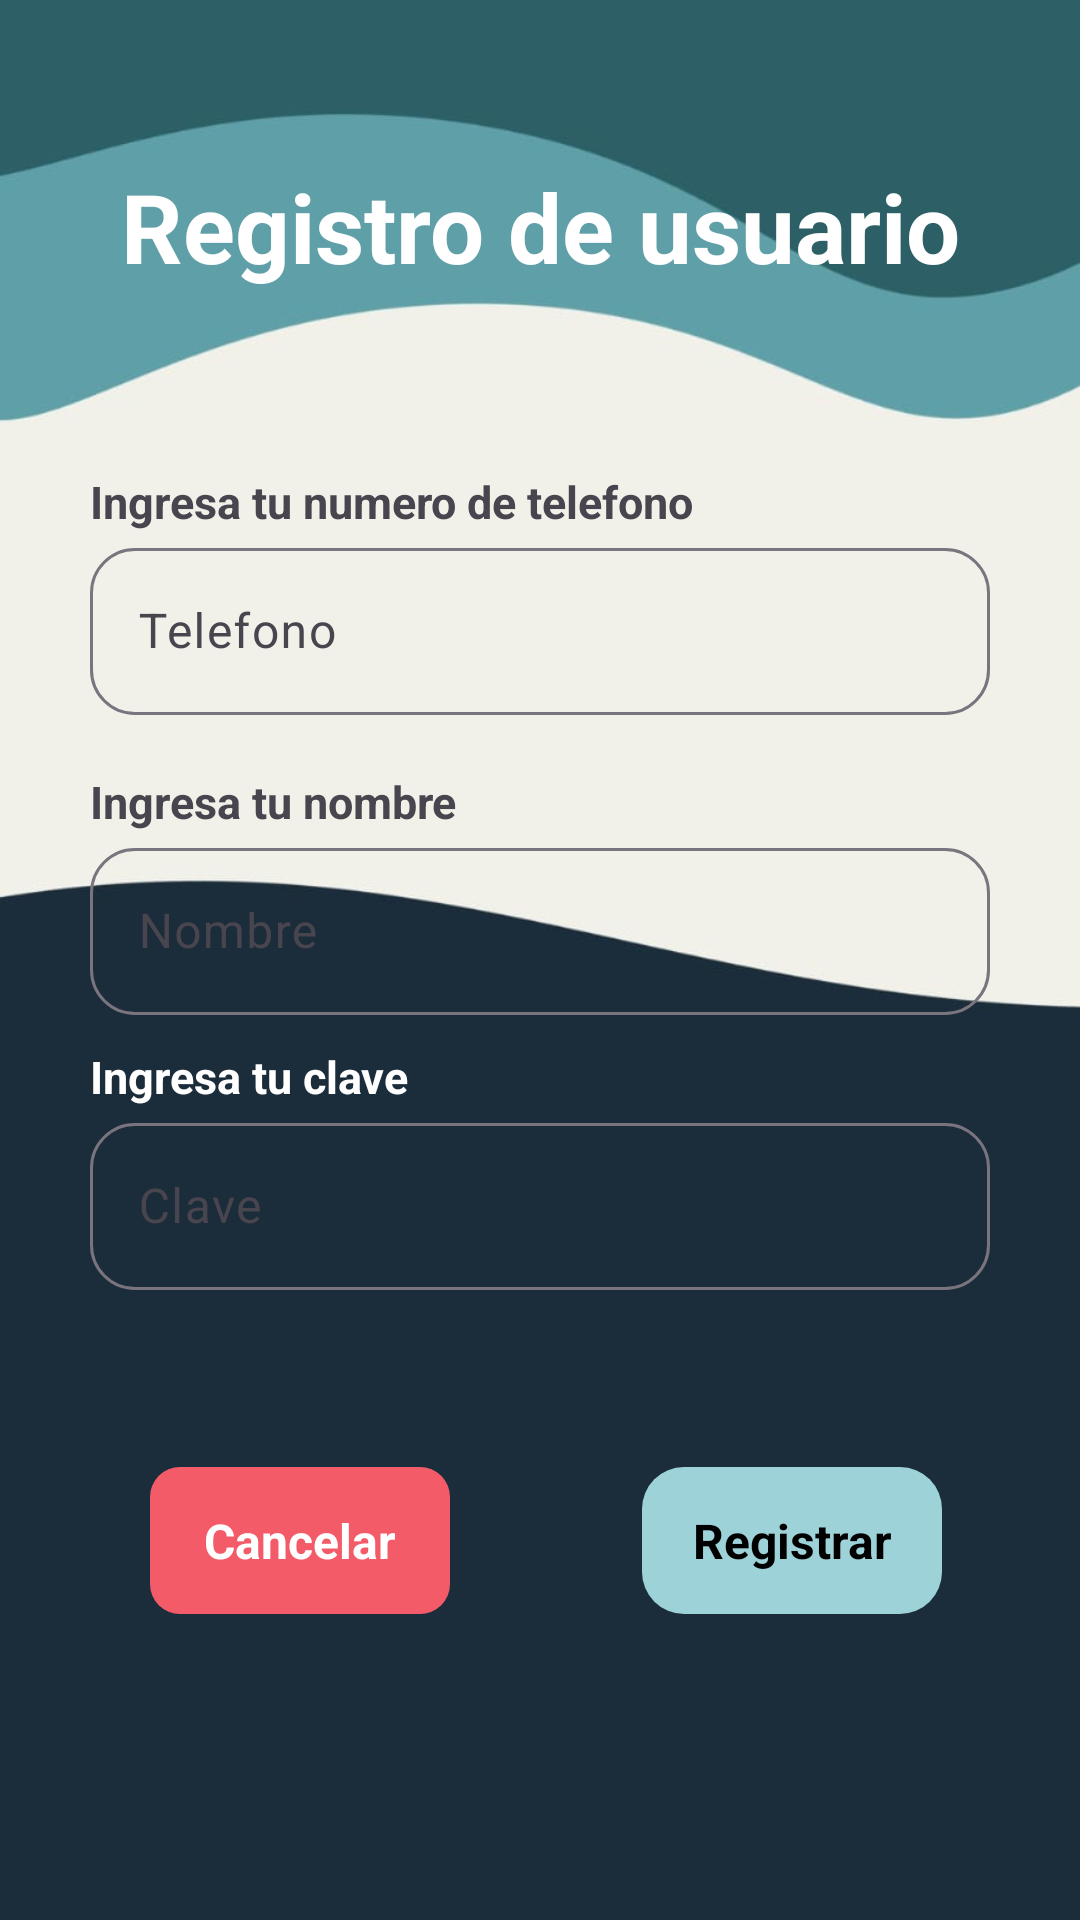

Android layout source for this screen:
<!-- AndroidManifest.xml: application theme Theme.AplicacionWendy -->
<!-- res/layout/activity_registrar_nuevo_usuario.xml -->
<?xml version="1.0" encoding="utf-8"?>
<androidx.constraintlayout.widget.ConstraintLayout xmlns:android="http://schemas.android.com/apk/res/android"
    xmlns:app="http://schemas.android.com/apk/res-auto"
    xmlns:tools="http://schemas.android.com/tools"
    android:layout_width="match_parent"
    android:layout_height="match_parent"
    android:orientation="vertical">

    <androidx.constraintlayout.widget.ConstraintLayout
        android:layout_width="match_parent"
        android:layout_height="match_parent"
        android:orientation="vertical"
        android:padding="30dp"
        android:background="@drawable/fondowen3"
        tools:layout_editor_absoluteX="14dp"
        tools:layout_editor_absoluteY="14dp">


        <TextView
            android:id="@+id/textView8"
            android:layout_width="match_parent"
            android:layout_height="wrap_content"
            android:layout_marginTop="24dp"
            android:gravity="center"
            android:text="Registro de usuario"
            android:textColor="@color/white"
            android:textSize="32dp"
            android:textStyle="bold"
            app:layout_constraintEnd_toEndOf="parent"
            app:layout_constraintStart_toStartOf="parent"
            app:layout_constraintTop_toTopOf="parent" />

        <androidx.constraintlayout.widget.ConstraintLayout
            android:layout_width="match_parent"
            android:layout_height="wrap_content"
            android:orientation="vertical"
            app:layout_constraintEnd_toEndOf="parent"
            android:layout_marginTop="127dp"
            app:layout_constraintTop_toTopOf="parent">


            <LinearLayout
                android:id="@+id/LayoutCerrar"
                android:layout_width="100dp"
                android:layout_height="49dp"
                android:layout_marginStart="20dp"
                android:layout_marginTop="332dp"
                android:background="@drawable/btn_rojo"
                android:clickable="true"
                android:focusable="true"
                android:orientation="horizontal"
                android:padding="10dp"
                app:layout_constraintStart_toStartOf="parent"
                app:layout_constraintTop_toTopOf="parent">

                <TextView
                    android:layout_width="match_parent"
                    android:layout_height="match_parent"
                    android:layout_gravity="center"
                    android:gravity="center"
                    android:text="Cancelar"
                    android:textColor="@color/white"
                    android:textSize="16sp"
                    android:textStyle="bold" />
            </LinearLayout>

            <LinearLayout
                android:id="@+id/btnGuardarUsuario"
                android:layout_width="100dp"
                android:layout_height="49dp"
                android:layout_marginTop="332dp"
                android:layout_marginEnd="16dp"
                android:background="@drawable/redondeado_azul_cielo"
                android:clickable="true"
                android:focusable="true"
                android:orientation="horizontal"
                android:padding="10dp"
                app:layout_constraintEnd_toEndOf="parent"
                app:layout_constraintTop_toTopOf="parent">

                <TextView
                    android:layout_width="match_parent"
                    android:layout_height="match_parent"
                    android:layout_gravity="center"
                    android:gravity="center"
                    android:text="Registrar"
                    android:textColor="@color/black"
                    android:textSize="16sp"
                    android:textStyle="bold" />
            </LinearLayout>

            <com.google.android.material.textfield.TextInputLayout
                android:id="@+id/textTelefono"
                android:layout_width="match_parent"
                android:layout_height="wrap_content"
                app:layout_constraintEnd_toEndOf="parent"
                app:layout_constraintStart_toStartOf="parent"
                app:layout_constraintTop_toBottomOf="@+id/textNumLista"
                app:shapeAppearanceOverlay="@style/RoundedTextInputLayout">

                <com.google.android.material.textfield.TextInputEditText
                    android:id="@+id/EditTextTelefono"
                    android:layout_width="match_parent"
                    android:textColor="@color/black"
                    android:layout_height="match_parent"
                    android:autofillHints="id"
                    android:hint="Telefono"
                    android:inputType="number" />
            </com.google.android.material.textfield.TextInputLayout>


            <com.google.android.material.textfield.TextInputLayout
                android:id="@+id/textInputNombre"
                android:layout_width="match_parent"
                android:layout_height="wrap_content"
                android:layout_marginTop="100dp"
                app:layout_constraintEnd_toEndOf="parent"
                app:layout_constraintHorizontal_bias="0.0"
                app:layout_constraintStart_toStartOf="parent"
                app:layout_constraintTop_toBottomOf="@+id/textNumLista"
                app:shapeAppearanceOverlay="@style/RoundedTextInputLayout">

                <com.google.android.material.textfield.TextInputEditText
                    android:id="@+id/EditTextNombre"
                    android:layout_width="match_parent"
                    android:layout_height="match_parent"
                    android:autofillHints="id"
                    android:textColor="@color/black"
                    android:hint="Nombre" />
            </com.google.android.material.textfield.TextInputLayout>

            <com.google.android.material.textfield.TextInputLayout
                android:id="@+id/textInputClave"
                android:layout_width="match_parent"
                android:layout_height="wrap_content"
                android:layout_marginTop="212dp"
                app:layout_constraintEnd_toEndOf="parent"
                app:layout_constraintHorizontal_bias="0.0"
                app:layout_constraintStart_toStartOf="parent"
                app:layout_constraintTop_toTopOf="parent"
                app:shapeAppearanceOverlay="@style/RoundedTextInputLayout">

                <com.google.android.material.textfield.TextInputEditText
                    android:id="@+id/EditTextClave"
                    android:layout_width="match_parent"
                    android:layout_height="match_parent"
                    android:autofillHints="id"
                    android:hint="Clave"
                    android:textColor="@color/white"/>
            </com.google.android.material.textfield.TextInputLayout>

            <TextView
                android:id="@+id/textNumLista"
                android:layout_width="wrap_content"
                android:layout_height="wrap_content"
                android:text="Ingresa tu numero de telefono"
                android:textSize="15sp"
                android:textStyle="bold"
                app:layout_constraintEnd_toEndOf="parent"
                app:layout_constraintHorizontal_bias="0.0"
                app:layout_constraintStart_toStartOf="parent"
                app:layout_constraintTop_toTopOf="parent"
                tools:ignore="MissingConstraints" />

            <TextView
                android:id="@+id/textClave"
                android:layout_width="wrap_content"
                android:layout_height="wrap_content"
                android:text="Ingresa tu clave"
                android:textSize="15sp"
                android:textColor="@color/white"
                android:textStyle="bold"
                app:layout_constraintBottom_toBottomOf="parent"
                app:layout_constraintEnd_toEndOf="parent"
                app:layout_constraintHorizontal_bias="0.0"
                app:layout_constraintStart_toStartOf="parent"
                app:layout_constraintTop_toTopOf="parent"
                app:layout_constraintVertical_bias="0.531" />

            <TextView
                android:id="@+id/textNombreOperario4"
                android:layout_width="wrap_content"
                android:layout_height="wrap_content"
                android:layout_marginTop="100dp"
                android:text="Ingresa tu nombre"
                android:textSize="15sp"
                android:textStyle="bold"
                app:layout_constraintEnd_toEndOf="parent"
                app:layout_constraintHorizontal_bias="0.0"
                app:layout_constraintStart_toStartOf="parent"
                app:layout_constraintTop_toTopOf="parent" />


        </androidx.constraintlayout.widget.ConstraintLayout>
    </androidx.constraintlayout.widget.ConstraintLayout>
</androidx.constraintlayout.widget.ConstraintLayout>
<!-- resources referenced by this layout -->
<resources>
  <color name="black">#FF000000</color>
  <color name="white">#FFFFFFFF</color>
  <!-- drawable btn_rojo (drawable) -->
  <shape xmlns:android="http://schemas.android.com/apk/res/android">
      <solid android:color="@color/rojo" /> 
      <corners android:radius="10dp" /> 
  </shape>
  <!-- drawable fondowen3: jpeg bitmap (drawable, 20774 bytes) -->
  <!-- drawable redondeado_azul_cielo (drawable) -->
  <shape xmlns:android="http://schemas.android.com/apk/res/android">
      <solid android:color="@color/azulCielo" />
      <corners android:radius="14dp" /> 
  </shape>
  <style name="RoundedTextInputLayout" parent="">
          <item name="cornerFamily">rounded</item>
          <item name="cornerSize">15dp</item>
      </style>
  <style name="Theme.AplicacionWendy" parent="Base.Theme.AplicacionWendy" />
  <color name="rojo">#F45B69</color>
  <color name="azulCielo">#9dd2d8</color>
  <style name="Base.Theme.AplicacionWendy" parent="Theme.Material3.Light.NoActionBar">
          <item name="colorPrimary">@color/verdesito</item>
          <item name="colorAccent">@color/verdesito</item>
      </style>
  <color name="verdesito">#3d656a</color>
</resources>
